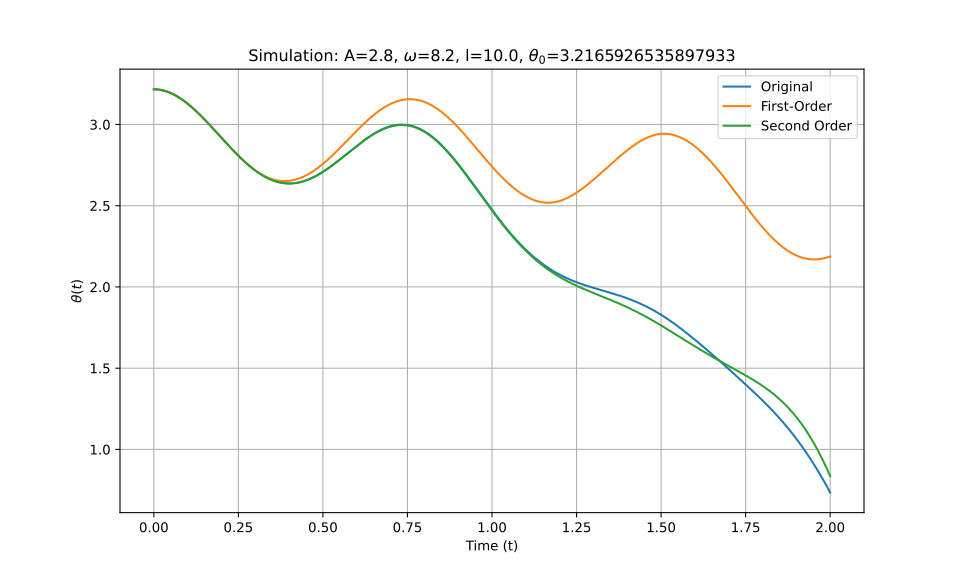

Source data for this figure (header and first rows):
t_eval, Equation_1, Equation_2, Equation_3
0.0, 3.217, 3.217, 3.217
0.002002, 3.217, 3.217, 3.217
0.004004, 3.216, 3.216, 3.216
0.006006, 3.216, 3.216, 3.216
0.008008, 3.216, 3.216, 3.216
0.01001, 3.216, 3.216, 3.216
0.01201, 3.215, 3.215, 3.215
0.01401, 3.215, 3.215, 3.215
0.01602, 3.214, 3.214, 3.214
0.01802, 3.214, 3.214, 3.214
0.02002, 3.213, 3.213, 3.213
0.02202, 3.212, 3.212, 3.212
0.02402, 3.211, 3.211, 3.211
0.02603, 3.21, 3.21, 3.21
0.02803, 3.209, 3.209, 3.209
0.03003, 3.208, 3.208, 3.208
0.03203, 3.207, 3.207, 3.207
0.03403, 3.206, 3.206, 3.206
0.03604, 3.205, 3.205, 3.205
0.03804, 3.203, 3.203, 3.203
0.04004, 3.202, 3.202, 3.202
0.04204, 3.2, 3.2, 3.2
0.04404, 3.199, 3.199, 3.199
0.04605, 3.197, 3.197, 3.197
0.04805, 3.195, 3.195, 3.195
0.05005, 3.193, 3.193, 3.193
0.05205, 3.192, 3.192, 3.192
0.05405, 3.19, 3.19, 3.19
0.05606, 3.188, 3.188, 3.188
0.05806, 3.186, 3.186, 3.186
0.06006, 3.184, 3.183, 3.184
0.06206, 3.181, 3.181, 3.181
0.06406, 3.179, 3.179, 3.179
0.06607, 3.177, 3.177, 3.177
0.06807, 3.174, 3.174, 3.174
0.07007, 3.172, 3.172, 3.172
0.07207, 3.169, 3.169, 3.169
0.07407, 3.167, 3.167, 3.167
0.07608, 3.164, 3.164, 3.164
0.07808, 3.161, 3.161, 3.161
0.08008, 3.159, 3.158, 3.159
0.08208, 3.156, 3.156, 3.156
0.08408, 3.153, 3.153, 3.153
0.08609, 3.15, 3.15, 3.15
0.08809, 3.147, 3.147, 3.147
0.09009, 3.144, 3.144, 3.144
0.09209, 3.141, 3.14, 3.141
0.09409, 3.138, 3.137, 3.138
0.0961, 3.134, 3.134, 3.134
0.0981, 3.131, 3.131, 3.131
0.1001, 3.128, 3.127, 3.128
0.1021, 3.124, 3.124, 3.124
0.1041, 3.121, 3.12, 3.121
0.1061, 3.117, 3.117, 3.117
0.1081, 3.114, 3.113, 3.114
0.1101, 3.11, 3.11, 3.11
0.1121, 3.107, 3.106, 3.107
0.1141, 3.103, 3.103, 3.103
0.1161, 3.099, 3.099, 3.099
0.1181, 3.096, 3.095, 3.096
... 940 more rows
